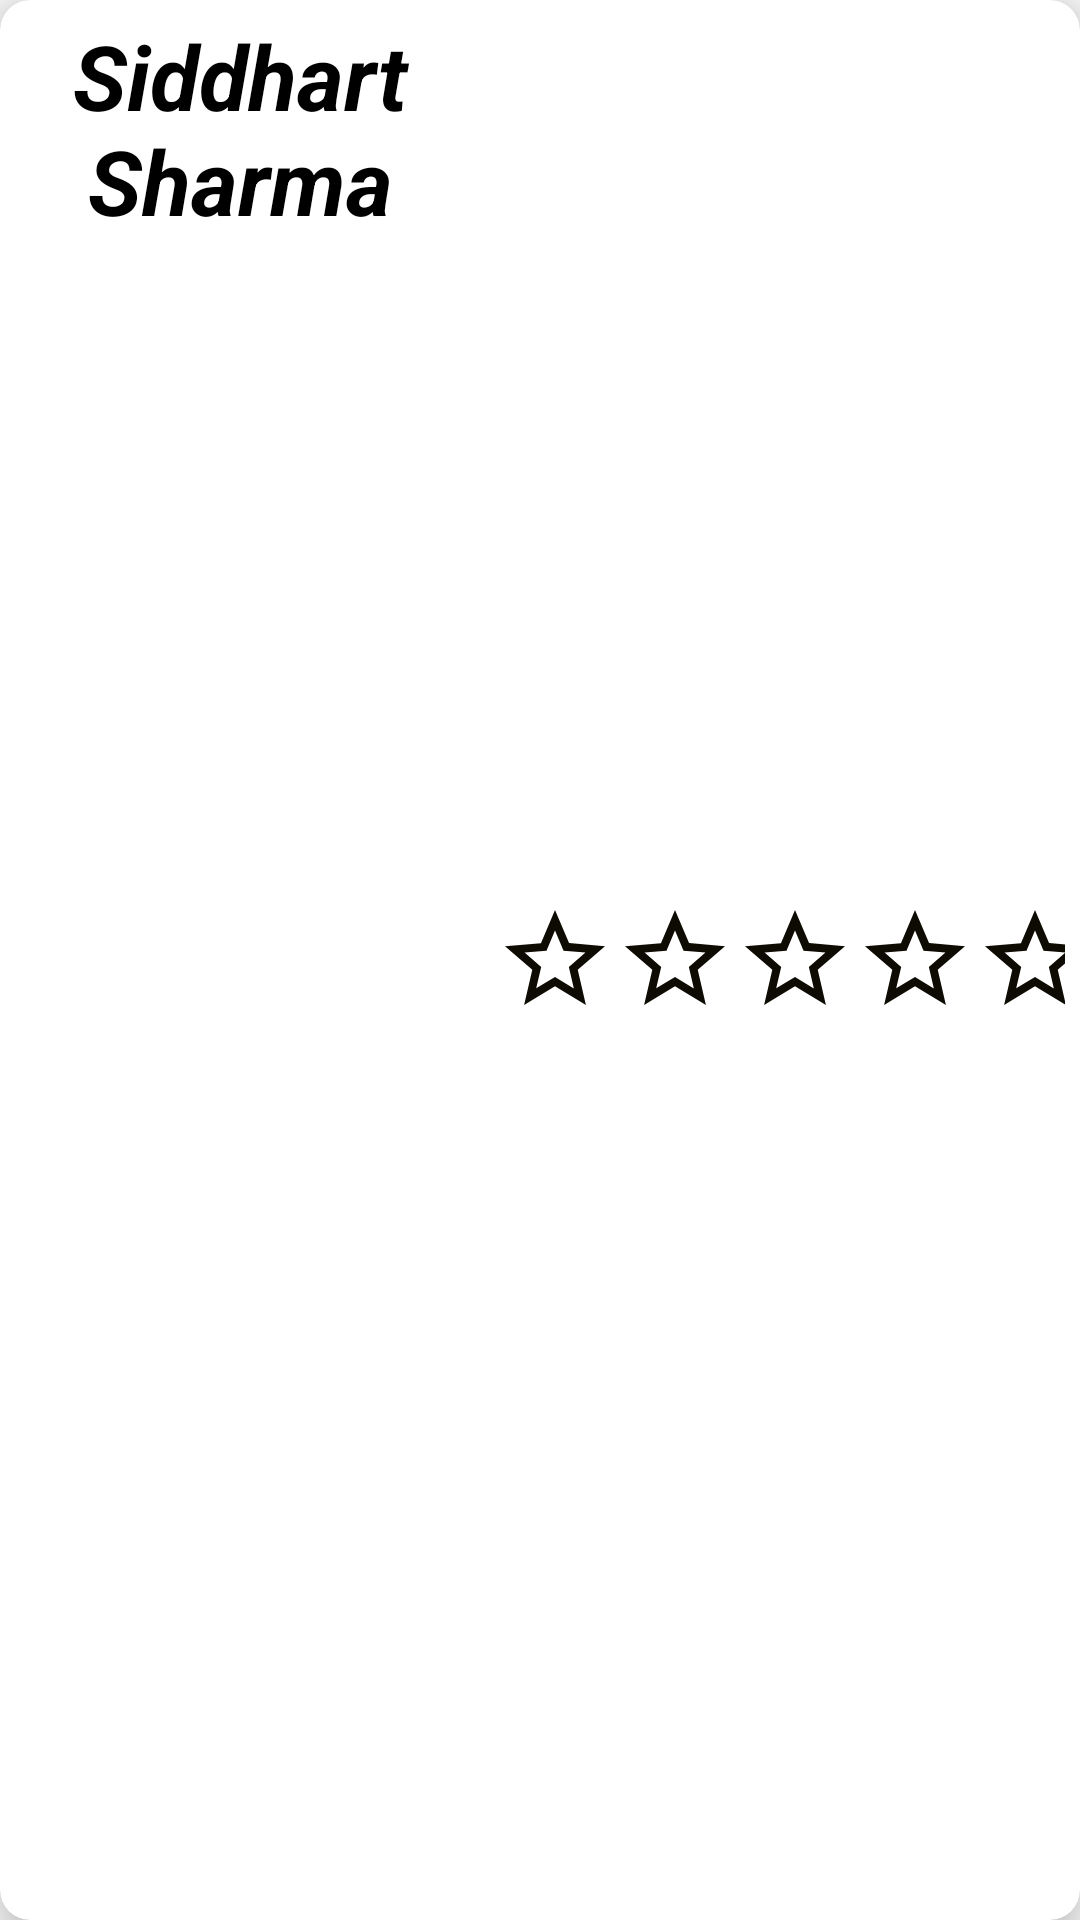

Android layout source for this screen:
<!-- AndroidManifest.xml: application theme AppTheme -->
<!-- res/layout/review_item_view.xml -->
<?xml version="1.0" encoding="utf-8"?>
<androidx.cardview.widget.CardView
    android:layout_margin="10dp"
    app:cardElevation="10dp"
    app:cardCornerRadius="10dp"
    xmlns:android="http://schemas.android.com/apk/res/android"
    android:orientation="vertical"
    android:layout_width="match_parent"
    android:layout_height="wrap_content"
    xmlns:app="http://schemas.android.com/apk/res-auto">
    <LinearLayout
        android:padding="5dp"
        android:orientation="horizontal"
        android:layout_width="match_parent"
        android:layout_height="match_parent">
        <TextView
            android:id="@+id/reviewTextView"
            android:text="Siddhart Sharma"
            android:textSize="30sp"
            android:textStyle="bold|italic"
            android:textColor="@android:color/black"
            android:layout_width="150dp"
            android:gravity="center"
            android:layout_marginRight="10dp"
            android:layout_height="wrap_content"/>
        <ImageView
            android:id="@+id/star1"
            android:layout_gravity="center"
            android:src="@drawable/star_with_border"
            android:layout_width="40dp"
            android:layout_height="40dp"/>
        <ImageView
            android:id="@+id/star2"
            android:layout_gravity="center"
            android:src="@drawable/star_with_border"
            android:layout_width="40dp"
            android:layout_height="40dp"/>
        <ImageView
            android:id="@+id/star3"
            android:layout_gravity="center"
            android:src="@drawable/star_with_border"
            android:layout_width="40dp"
            android:layout_height="40dp"/>
        <ImageView
            android:id="@+id/star4"
            android:layout_gravity="center"
            android:src="@drawable/star_with_border"
            android:layout_width="40dp"
            android:layout_height="40dp"/>
        <ImageView
            android:id="@+id/star5"
            android:layout_gravity="center"
            android:src="@drawable/star_with_border"
            android:layout_width="40dp"
            android:layout_height="40dp"/>

    </LinearLayout>

</androidx.cardview.widget.CardView>
<!-- resources referenced by this layout -->
<resources>
  <!-- drawable star_with_border (drawable) -->
  <vector android:height="24dp" android:tint="#0D0B02"
      android:viewportHeight="24.0" android:viewportWidth="24.0"
      android:width="24dp" xmlns:android="http://schemas.android.com/apk/res/android">
      <path android:fillColor="#FF000000" android:pathData="M22,9.24l-7.19,-0.62L12,2 9.19,8.63 2,9.24l5.46,4.73L5.82,21 12,17.27 18.18,21l-1.63,-7.03L22,9.24zM12,15.4l-3.76,2.27 1,-4.28 -3.32,-2.88 4.38,-0.38L12,6.1l1.71,4.04 4.38,0.38 -3.32,2.88 1,4.28L12,15.4z"/>
  </vector>
  <style name="AppTheme" parent="Theme.AppCompat.Light.DarkActionBar">
          
          <item name="colorPrimary">#176AF3</item>
          <item name="colorPrimaryDark">@color/colorPrimaryDark</item>
          <item name="colorAccent">@color/colorAccent</item>
      </style>
  <!-- not gathered from this repository: default colours our renderer supplied (Android Studio template values) -->
  <color name="colorPrimaryDark">#FF3700B3</color>
  <color name="colorAccent">#FF03DAC5</color>
</resources>
